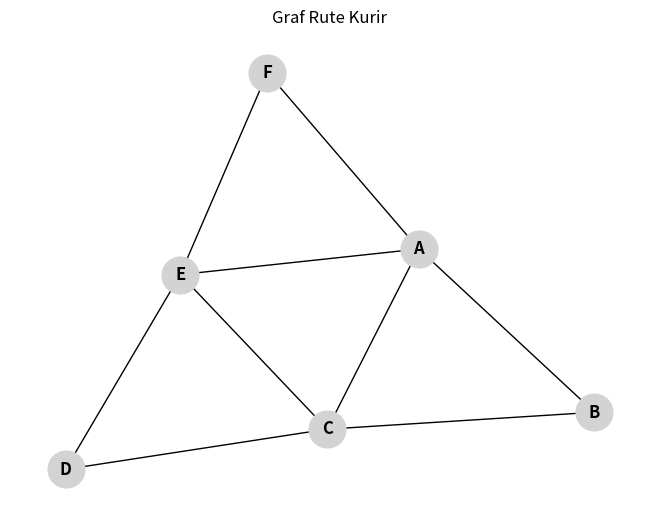
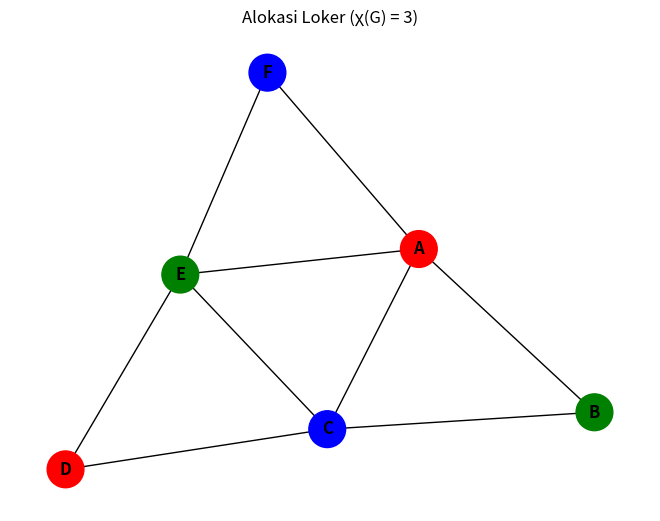

Python code for these plots, in order:
import itertools
import networkx as nx
import matplotlib.pyplot as plt

edges = [
    ('A', 'B'), ('B', 'C'), ('C', 'D'), ('D', 'E'), ('E', 'F'), ('F', 'A'),
    ('A', 'C'), ('C', 'E'), ('E', 'A')
]
G = nx.Graph(edges)

print("Graf Rute Kurir")
print("Derajat simpul pada graf rute kurir:")
for node in G.nodes():
    print(f"Simpul {node}: {G.degree(node)}")

print("Visualisasi graf rute kurir:")
pos = nx.spring_layout(G, seed=42)
nx.draw(G, pos, with_labels=True, node_color='lightgrey', font_weight='bold', node_size=700)
plt.title("Graf Rute Kurir")
plt.show()

print("\nEuler Circuit dan Euler Path")
odd_nodes = [n for n in G.nodes() if G.degree(n) % 2 == 1]
print(f"Apakah graf terhubung? {nx.is_connected(G)}")
print(f"Simpul berderajat ganjil: {odd_nodes}")
print(f"Apakah memiliki Euler Circuit? {nx.is_eulerian(G)}")
print(f"Apakah memiliki Euler Path? {nx.has_eulerian_path(G)}")

if nx.is_eulerian(G):
    circuit = [u for u, v in nx.eulerian_circuit(G, source='A')] + ['A']
    print("Contoh rute kurir (Euler Circuit):", " -> ".join(circuit))

print("\nColoring untuk Alokasi Loker")
# Area yang berdekatan (terhubung jalan) tidak boleh memakai loker yang sama.
# Pewarnaan greedy (seperti tutorial01.py) hanya memberi batas ATAS.
coloring = nx.coloring.greedy_color(G, strategy="largest_first")
print("Hasil Pewarnaan Greedy:")
print(coloring)
print(f"Jumlah warna yang digunakan (greedy): {len(set(coloring.values()))}")

def chromatic_number(graph):
    nodes = list(graph.nodes())
    for k in range(1, len(nodes) + 1):
        for combo in itertools.product(range(k), repeat=len(nodes)):
            c = dict(zip(nodes, combo))
            if all(c[u] != c[v] for u, v in graph.edges()):
                return k, c

chi, best_coloring = chromatic_number(G)
max_clique = max(len(c) for c in nx.find_cliques(G))
print(f"Ukuran klik terbesar (batas bawah): {max_clique}")
print(f"Chromatic Number χ(G) = {chi}")
print("Alokasi loker (simpul: nomor loker):", dict(sorted(best_coloring.items())))

print("\nVisualisasi Hasil Pewarnaan")
colors = ['red', 'green', 'blue', 'yellow', 'purple', 'orange']
node_colors = [colors[best_coloring[node] % len(colors)] for node in G.nodes()]
nx.draw(G, pos, with_labels=True, node_color=node_colors, font_weight='bold', node_size=700)
plt.title(f"Alokasi Loker (χ(G) = {chi})")
plt.show()

print("\nHubungan Euler Circuit dan Graph Coloring")
contoh = {
    "C6 (siklus 6)": nx.cycle_graph(6),
    "C5 (siklus 5)": nx.cycle_graph(5),
    "K5 (graf lengkap 5)": nx.complete_graph(5),
}
for nama, g in contoh.items():
    k, _ = chromatic_number(g)
    print(f"{nama}: Euler Circuit = {nx.is_eulerian(g)}, χ(G) = {k}")
